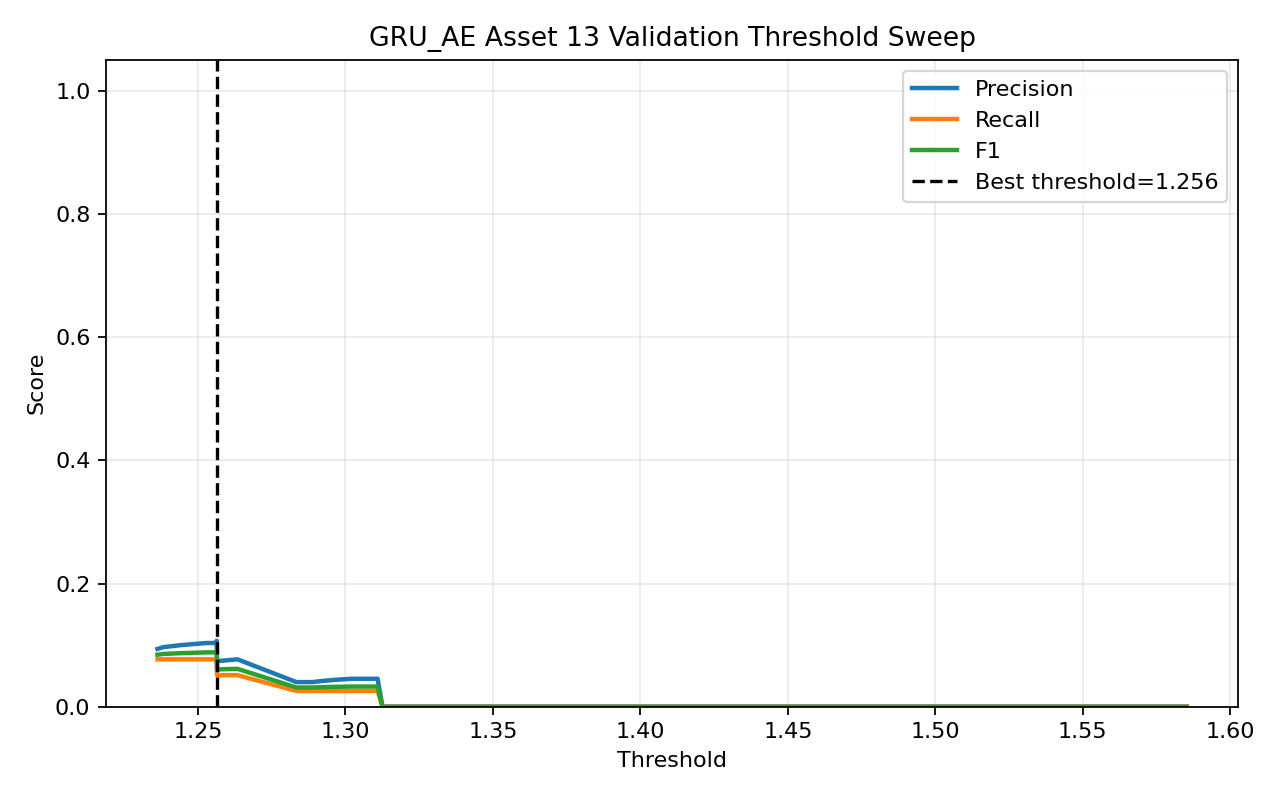

Values plotted in this chart, from the file beside it:
threshold, precision, recall, f1, accuracy
1.236, 0.09375, 0.07692, 0.08451, 0.586
1.238, 0.09677, 0.07692, 0.08571, 0.5924
1.244, 0.1, 0.07692, 0.08696, 0.5987
1.253, 0.1034, 0.07692, 0.08824, 0.6051
1.256, 0.1034, 0.07692, 0.08824, 0.6051
1.256, 0.1071, 0.07692, 0.08955, 0.6115
1.256, 0.07407, 0.05128, 0.06061, 0.6051
1.263, 0.07692, 0.05128, 0.06154, 0.6115
1.283, 0.04, 0.02564, 0.03125, 0.6051
1.289, 0.04, 0.02564, 0.03125, 0.6051
1.292, 0.04167, 0.02564, 0.03175, 0.6115
1.296, 0.04348, 0.02564, 0.03226, 0.6178
1.302, 0.04545, 0.02564, 0.03279, 0.6242
1.311, 0.04545, 0.02564, 0.03279, 0.6242
1.313, 0.0, 0.0, 0.0, 0.6178
1.319, 0.0, 0.0, 0.0, 0.6242
1.327, 0.0, 0.0, 0.0, 0.6306
1.332, 0.0, 0.0, 0.0, 0.6369
1.343, 0.0, 0.0, 0.0, 0.6369
1.355, 0.0, 0.0, 0.0, 0.6433
1.368, 0.0, 0.0, 0.0, 0.6497
1.381, 0.0, 0.0, 0.0, 0.6561
1.393, 0.0, 0.0, 0.0, 0.6561
1.409, 0.0, 0.0, 0.0, 0.6624
1.419, 0.0, 0.0, 0.0, 0.6688
1.422, 0.0, 0.0, 0.0, 0.6752
1.424, 0.0, 0.0, 0.0, 0.6815
1.428, 0.0, 0.0, 0.0, 0.6815
1.432, 0.0, 0.0, 0.0, 0.6879
1.436, 0.0, 0.0, 0.0, 0.6943
1.442, 0.0, 0.0, 0.0, 0.7006
1.46, 0.0, 0.0, 0.0, 0.7006
1.472, 0.0, 0.0, 0.0, 0.707
1.483, 0.0, 0.0, 0.0, 0.7134
1.495, 0.0, 0.0, 0.0, 0.7197
1.511, 0.0, 0.0, 0.0, 0.7261
1.533, 0.0, 0.0, 0.0, 0.7261
1.541, 0.0, 0.0, 0.0, 0.7325
1.556, 0.0, 0.0, 0.0, 0.7389
1.585, 0.0, 0.0, 0.0, 0.7452
